Labelled photos from "Ripe_UnRipe_Pistachios", an image-classification folder in haktas51/Ripe_UnRipe_Pistachios. The possible labels are: ripe, unripe.

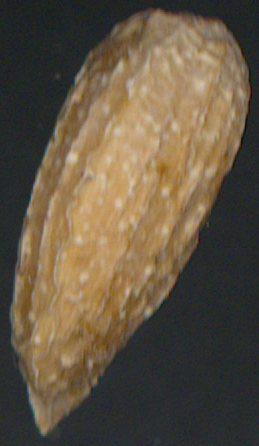
Label: unripe

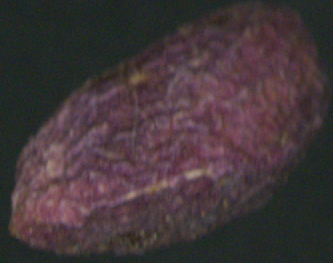
Label: ripe

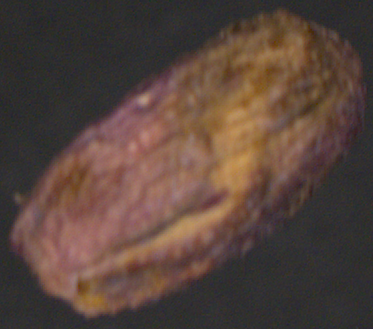
Label: ripe

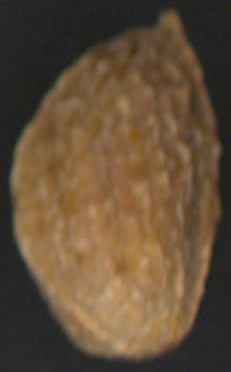
Label: unripe

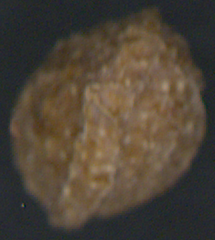
Label: unripe

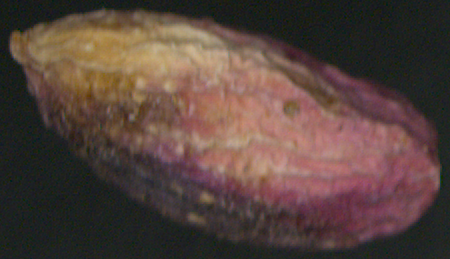
Label: ripe
